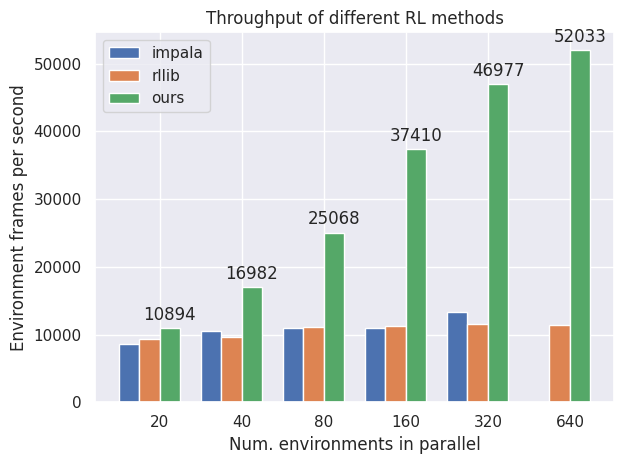

Recreate this plot in Python.
import math

import matplotlib
import matplotlib.pyplot as plt
import numpy as np
import seaborn as sns

sns.set()

labels = ['20', '40', '80', '160', '320', '640']
fps_by_method_10_core_cpu = dict(
    impala=[8590, 10596, 10941, 10928, 13328, math.nan],
    rllib=[9384, 9676, 11171, 11328, 11590, 11345],
    ours=[10894, 16982, 25068, 37410, 46977, 52033]
)

fps_by_method_36_core_cpu = dict(
    impala=[6951, 8191, 8041, 9900, 10014, math.nan],
    rllib=[9384, 9676, 11171, 11328, 11590, 11345],
    ours=[10894, 16982, 25068, 37410, 46977, 50222]
)

data = fps_by_method_10_core_cpu

x = np.arange(len(labels))  # the label locations
width = 0.25  # the width of the bars

fig, ax = plt.subplots()

item_idx = 0
bars = dict()
for key, value in data.items():
    rects = ax.bar(x + item_idx * width - len(data) * width / 2, value, width, label=key)
    bars[key] = rects
    item_idx += 1

# Add some text for labels, title and custom x-axis tick labels, etc.
ax.set_xlabel('Num. environments in parallel')
ax.set_ylabel('Environment frames per second')
ax.set_title('Throughput of different RL methods')
ax.set_xticks(x)
ax.set_xticklabels(labels)
ax.legend()


def autolabel(rects):
    """Attach a text label above each bar in *rects*, displaying its height."""
    for rect in rects:
        height = rect.get_height()
        ax.annotate('{}'.format(height),
                    xy=(rect.get_x() + rect.get_width() / 2, height),
                    xytext=(0, 3),  # 3 points vertical offset
                    textcoords='offset points',
                    ha='center', va='bottom')


autolabel(bars['ours'])

fig.tight_layout()
plt.show()
